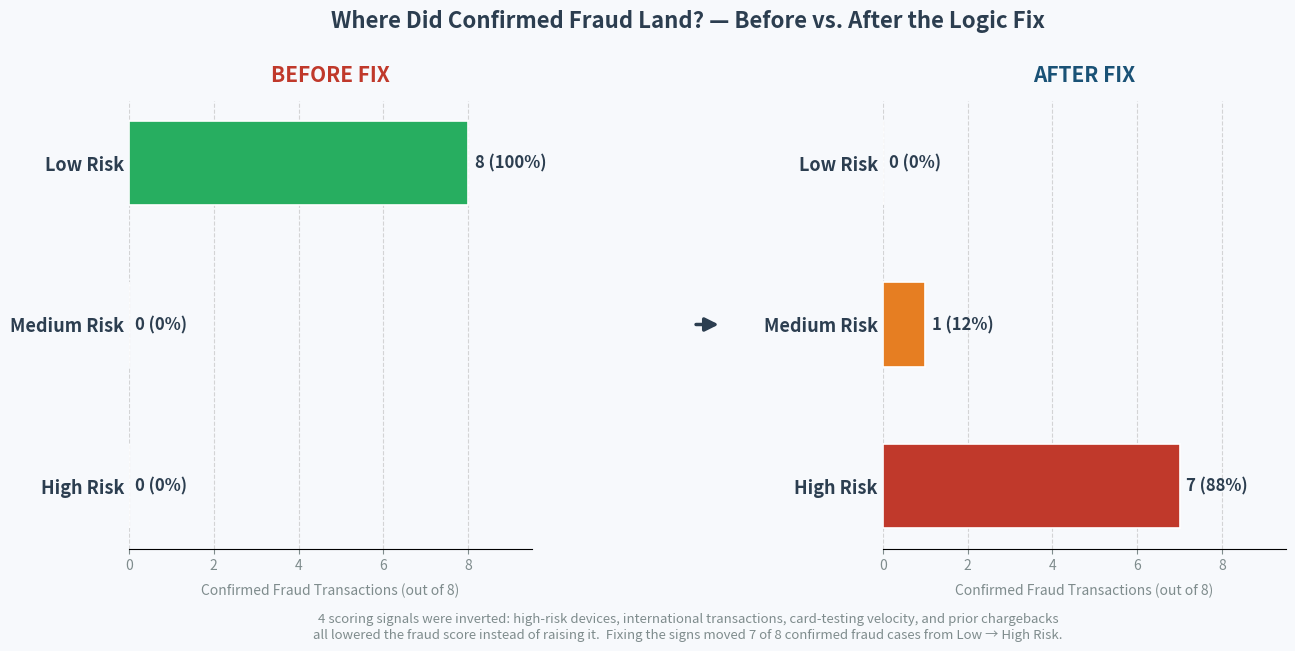

Here is the Python script that generated this plot:
"""
Generates a before/after visual showing where confirmed fraud transactions
were classified under the old (broken) vs. new (fixed) scoring logic.
Saved to: output/fraud_detection_before_after.png
"""

import os
import matplotlib.pyplot as plt
import matplotlib.patches as mpatches
import matplotlib.gridspec as gridspec
import numpy as np

os.makedirs("output", exist_ok=True)

COLORS = {
    "high":   "#C0392B",
    "medium": "#E67E22",
    "low":    "#27AE60",
    "bg":     "#F7F9FC",
    "text":   "#2C3E50",
    "subtext":"#7F8C8D",
}

before = {"High Risk": 0, "Medium Risk": 0, "Low Risk": 8}
after  = {"High Risk": 7, "Medium Risk": 1, "Low Risk": 0}
total  = 8

fig = plt.figure(figsize=(13, 7), facecolor=COLORS["bg"])
fig.patch.set_facecolor(COLORS["bg"])

gs = gridspec.GridSpec(
    1, 3, width_ratios=[2, 0.2, 2], left=0.07, right=0.96,
    top=0.82, bottom=0.18, wspace=0.55
)

ax_before = fig.add_subplot(gs[0])
ax_after  = fig.add_subplot(gs[2])

for ax in (ax_before, ax_after):
    ax.set_facecolor(COLORS["bg"])

bar_colors = [COLORS["high"], COLORS["medium"], COLORS["low"]]
labels = ["High Risk", "Medium Risk", "Low Risk"]
y = np.arange(len(labels))
height = 0.52

def draw_bars(ax, data, title, is_after=False):
    values = [data[l] for l in labels]
    bars = ax.barh(y, values, height=height, color=bar_colors,
                   edgecolor="white", linewidth=1.2, zorder=3)

    ax.set_xlim(0, 9.5)
    ax.set_yticks(y)
    ax.set_yticklabels(labels, fontsize=13, color=COLORS["text"], fontweight="bold")
    ax.set_xlabel("Confirmed Fraud Transactions (out of 8)", fontsize=10,
                  color=COLORS["subtext"], labelpad=8)
    ax.xaxis.grid(True, linestyle="--", alpha=0.5, zorder=0)
    ax.set_axisbelow(True)
    ax.spines[["top","right","left"]].set_visible(False)
    ax.tick_params(axis="x", colors=COLORS["subtext"])
    ax.tick_params(axis="y", length=0)

    for bar, val in zip(bars, values):
        label_x = val + 0.15 if val > 0 else 0.15
        pct = f"{int(round(val/total*100))}%"
        ax.text(label_x, bar.get_y() + bar.get_height() / 2,
                f"{val} ({pct})", va="center", ha="left",
                fontsize=12, fontweight="bold", color=COLORS["text"])

    color = "#C0392B" if not is_after else "#1A5276"
    ax.set_title(title, fontsize=15, fontweight="bold", color=color,
                 pad=14, loc="center")

draw_bars(ax_before, before, "BEFORE FIX", is_after=False)
draw_bars(ax_after,  after,  "AFTER FIX",  is_after=True)

ax_mid = fig.add_subplot(gs[1])
ax_mid.set_facecolor(COLORS["bg"])
ax_mid.axis("off")
ax_mid.annotate("", xy=(0.85, 0.5), xytext=(0.15, 0.5),
                xycoords="axes fraction", textcoords="axes fraction",
                arrowprops=dict(arrowstyle="-|>", color="#2C3E50",
                                lw=2.5, mutation_scale=20))

fig.suptitle(
    "Where Did Confirmed Fraud Land? — Before vs. After the Logic Fix",
    fontsize=16, fontweight="bold", color=COLORS["text"], y=0.95
)

fig.text(
    0.5, 0.055,
    "4 scoring signals were inverted: high-risk devices, international transactions, "
    "card-testing velocity, and prior chargebacks\n"
    "all lowered the fraud score instead of raising it.  Fixing the signs moved 7 of 8 "
    "confirmed fraud cases from Low → High Risk.",
    ha="center", fontsize=9.5, color=COLORS["subtext"], style="italic",
    wrap=True
)

plt.savefig("output/fraud_detection_before_after.png", dpi=150, bbox_inches="tight")
print("Chart saved to output/fraud_detection_before_after.png")
